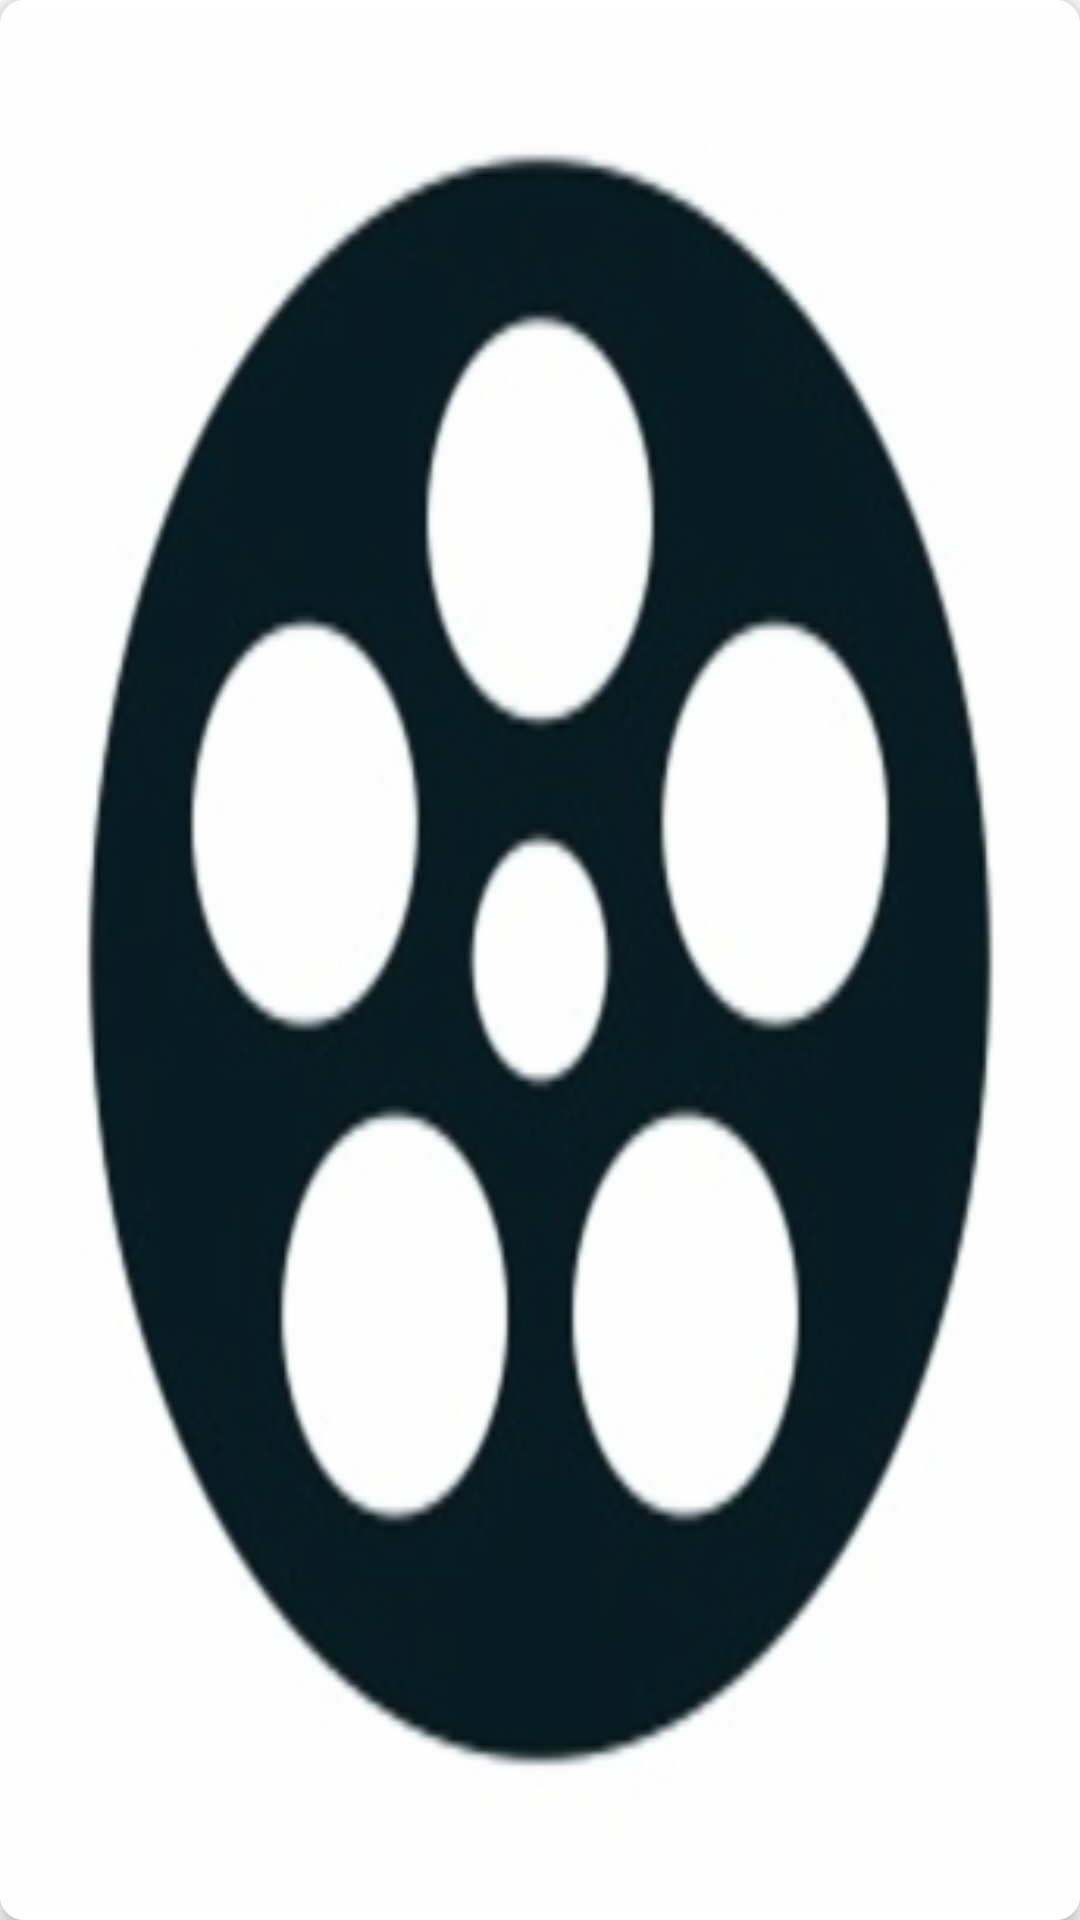

Produce the Android XML layout that renders to this screen, including the resource entries it uses.
<!-- AndroidManifest.xml: application theme AppTheme -->
<!-- res/layout/horizontal_list_item.xml -->
<?xml version="1.0" encoding="utf-8"?>
<androidx.cardview.widget.CardView
        xmlns:android="http://schemas.android.com/apk/res/android"
        xmlns:app="http://schemas.android.com/apk/res-auto"
        android:id="@+id/grid_item"
        android:layout_margin="10dp"
        android:layout_width="140dp"
        app:cardCornerRadius="8dp"
        android:layout_height="200dp" app:cardElevation="4dp">
    <ImageView
            android:id="@+id/grid_movie_boaster"
            android:layout_width="match_parent"
            android:layout_height="match_parent"
            android:src="@drawable/movie_roll"
            android:contentDescription="@string/poster"
            android:scaleType="fitXY"
            android:visibility="visible"
    />
</androidx.cardview.widget.CardView>
<!-- resources referenced by this layout -->
<resources>
  <!-- drawable movie_roll (drawable) -->
  <vector android:height="24dp" android:tint="@color/transparent_tmdb_secondary_color"
      android:viewportHeight="24.0" android:viewportWidth="24.0"
      android:width="48dp" xmlns:android="http://schemas.android.com/apk/res/android">
      <path android:fillColor="@color/black" android:pathData="M18,3v2h-2L16,3L8,3v2L6,5L6,3L4,3v18h2v-2h2v2h8v-2h2v2h2L20,3h-2zM8,17L6,17v-2h2v2zM8,13L6,13v-2h2v2zM8,9L6,9L6,7h2v2zM18,17h-2v-2h2v2zM18,13h-2v-2h2v2zM18,9h-2L16,7h2v2z"/>
  </vector>
  <string name="poster">poster</string>
  <style name="AppTheme" parent="Theme.AppCompat.Light.DarkActionBar">
          
          <item name="colorPrimary">@color/colorPrimary</item>
          <item name="colorPrimaryDark">@color/colorPrimaryDark</item>
          <item name="colorAccent">@color/colorAccent</item>
      </style>
  <color name="transparent_tmdb_secondary_color">#66081C24</color>
  <color name="black">#000000</color>
  <color name="colorPrimary">#0c2a36</color>
  <color name="colorPrimaryDark">@color/tmdb_secondary_color</color>
  <color name="colorAccent">@color/tmdb_primary_color</color>
  <color name="tmdb_secondary_color">#081C24</color>
  <color name="tmdb_primary_color">#01D277</color>
</resources>
